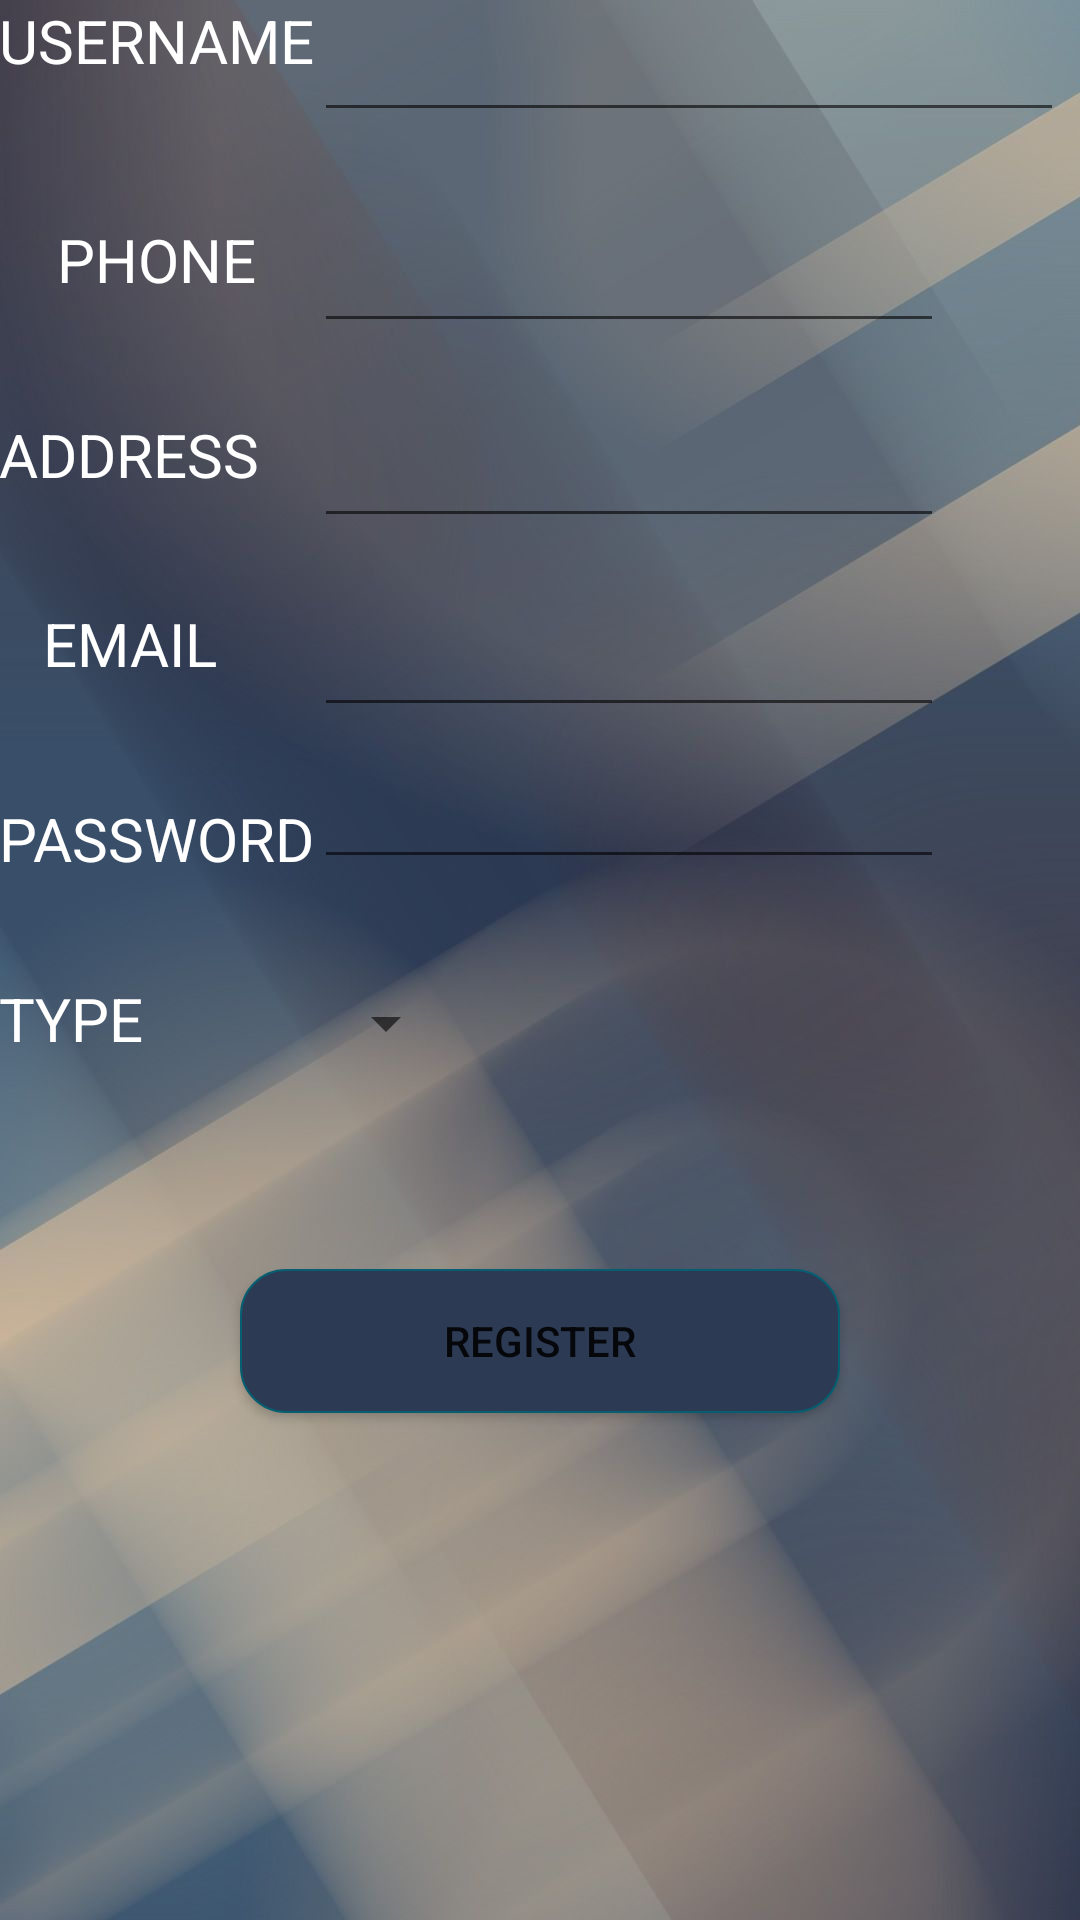

Here is an Android app screen rendered from its layout file. Give the layout XML and the strings, colors and styles it references.
<!-- AndroidManifest.xml: application theme AppTheme -->
<!-- res/layout/activity_register.xml -->
<?xml version="1.0" encoding="utf-8"?>

<RelativeLayout xmlns:android="http://schemas.android.com/apk/res/android"
    xmlns:tools="http://schemas.android.com/tools"
    android:layout_width="match_parent"
    android:layout_height="match_parent"
    android:paddingBottom="@dimen/activity_vertical_margin"
    android:paddingLeft="@dimen/activity_horizontal_margin"
    android:paddingRight="@dimen/activity_horizontal_margin"
    android:paddingTop="@dimen/activity_vertical_margin"
    tools:context="layout.Registration.Registration"
    android:background="@drawable/ba2">

    <TextView
        android:textColor="#FFF"
        android:textAllCaps="true"

        android:layout_width="wrap_content"
        android:layout_height="wrap_content"
        android:text="UserName"
        android:id="@+id/name"
        android:layout_alignParentTop="true"
        android:layout_alignParentLeft="true"
        android:layout_alignParentStart="true"
        android:layout_alignBottom="@+id/nametxt"
        android:textSize="20dp"
        android:textAlignment="center" />

    <EditText android:textColor="#FFF"
        android:layout_width="wrap_content"
        android:layout_height="wrap_content"
        android:id="@+id/nametxt"
        android:layout_alignParentTop="true"
        android:layout_toRightOf="@+id/name"
        android:textSize="20dp"
        android:width="250dp"
        android:focusable="true" />

    <TextView
        android:textColor="#FFF"
        android:textAllCaps="true"
        android:layout_width="wrap_content"
        android:layout_height="wrap_content"
        android:text="Phone"
        android:id="@+id/textView"
        android:textSize="20dp"
        android:textAlignment="center"
        android:layout_below="@+id/name"
        android:layout_alignParentLeft="true"
        android:layout_alignParentStart="true"
        android:layout_marginTop="29dp"
        android:layout_toLeftOf="@+id/nametxt"
        android:layout_toStartOf="@+id/nametxt" />

    <TextView android:textColor="#FFF"
        android:textAllCaps="true"
        android:layout_width="wrap_content"
        android:layout_height="wrap_content"
        android:text="address"
        android:id="@+id/textView2"
        android:textSize="20dp"
        android:textAlignment="center"
        android:layout_marginTop="38dp"
        android:layout_below="@+id/textView"
        android:layout_alignParentLeft="true"
        android:layout_alignParentStart="true" />

    <TextView
        android:textColor="#FFF"
        android:textAllCaps="true"
        android:layout_width="wrap_content"
        android:layout_height="wrap_content"
        android:text="email"
        android:id="@+id/textView3"
        android:textSize="20dp"
        android:textAlignment="center"
        android:layout_below="@+id/textView2"
        android:layout_alignParentLeft="true"
        android:layout_alignParentStart="true"
        android:layout_marginTop="36dp"
        android:layout_alignRight="@+id/textView2"
        android:layout_alignEnd="@+id/textView2" />

    <TextView
        android:textColor="#FFF"
        android:textAllCaps="true"
        android:layout_width="wrap_content"
        android:layout_height="wrap_content"
        android:text="password"
        android:id="@+id/textView4"
        android:textSize="20dp"
        android:textAlignment="center"
        android:layout_marginTop="38dp"
        android:layout_below="@+id/textView3"
        android:layout_alignParentLeft="true"
        android:layout_alignParentStart="true" />

    <EditText
        android:textColor="#FFF"

        android:layout_width="wrap_content"
        android:layout_height="wrap_content"
        android:inputType="textPassword"
        android:ems="10"
        android:id="@+id/passtxt"
        android:layout_alignBottom="@+id/textView4"
        android:layout_toRightOf="@+id/textView"
        android:layout_alignRight="@+id/view"
        android:layout_alignEnd="@+id/view" />

    <EditText
        android:layout_width="wrap_content"
        android:layout_height="wrap_content"
        android:inputType="textEmailAddress"
        android:ems="10"
        android:id="@+id/emailtxt"
        android:layout_alignTop="@+id/textView3"
        android:layout_toRightOf="@+id/textView"
        android:layout_alignRight="@+id/passtxt"
        android:layout_alignEnd="@+id/passtxt" />

    <EditText
        android:layout_width="wrap_content"
        android:layout_height="wrap_content"
        android:inputType="textPostalAddress"
        android:ems="10"
        android:id="@+id/addresstxt"
        android:layout_alignTop="@+id/textView2"
        android:layout_toRightOf="@+id/textView"
        android:layout_alignRight="@+id/emailtxt"
        android:layout_alignEnd="@+id/emailtxt" />

    <EditText
        android:layout_width="wrap_content"
        android:layout_height="wrap_content"
        android:inputType="phone"
        android:ems="10"
        android:id="@+id/phonetxt"
        android:layout_alignTop="@+id/textView"
        android:layout_toRightOf="@+id/textView"
        android:layout_alignRight="@+id/addresstxt"
        android:layout_alignEnd="@+id/addresstxt" />

    <Button
        android:background="@drawable/my_button"
        android:layout_width="200dp"
        android:layout_height="wrap_content"
        android:onClick="insert"
        android:text="Register"
        android:id="@+id/regest_btn"
        android:layout_marginTop="70dp"
        android:layout_below="@+id/spinner"
        android:layout_centerHorizontal="true" />

    <TextView
        android:textColor="#FFF"
        android:textAllCaps="true"
        android:layout_width="wrap_content"
        android:layout_height="wrap_content"
        android:text="type"
        android:id="@+id/textView5"
        android:textSize="20dp"
        android:textAlignment="center"
        android:layout_marginTop="33dp"
        android:layout_below="@+id/passtxt"
        android:layout_alignParentLeft="true"
        android:layout_alignParentStart="true" />

    <Spinner
        android:textColor="#FFF"
        android:textAllCaps="true"
        android:layout_width="wrap_content"
        android:layout_height="wrap_content"
        android:id="@+id/spinner"
        android:layout_alignBottom="@+id/textView5"
        android:layout_toRightOf="@+id/textView"
        android:layout_toEndOf="@+id/textView"
        android:spinnerMode="dropdown" />


</RelativeLayout>
<!-- resources referenced by this layout -->
<resources>
  <!-- drawable ba2: jpg bitmap (drawable, 44148 bytes) -->
  <!-- drawable my_button (drawable) -->
  <?xml version="1.0" encoding="utf-8"?>
  
  <shape xmlns:android="http://schemas.android.com/apk/res/android"
      android:shape="rectangle">
      <gradient
          android:startColor="#2c3a54"
          android:centerColor="#2c3a54"
          android:endColor="#2c3a54"
          android:angle="270" />
      <corners android:radius="15dp" />
      <stroke android:width="2px" android:color="#065e70" />
  </shape>
  <style name="AppTheme" parent="Theme.AppCompat.Light.DarkActionBar">
          
          <item name="colorPrimary">@color/colorPrimary</item>
          <item name="colorPrimaryDark">@color/colorPrimaryDark</item>
          <item name="colorAccent">@color/colorAccent</item>
  
  
  
          <item name="windowActionBar">false</item>
          <item name="windowNoTitle">true</item>
      </style>
  <color name="colorPrimary">#beae97</color>
  <color name="colorPrimaryDark">#3c2461</color>
  <color name="colorAccent">#2f4159</color>
</resources>
